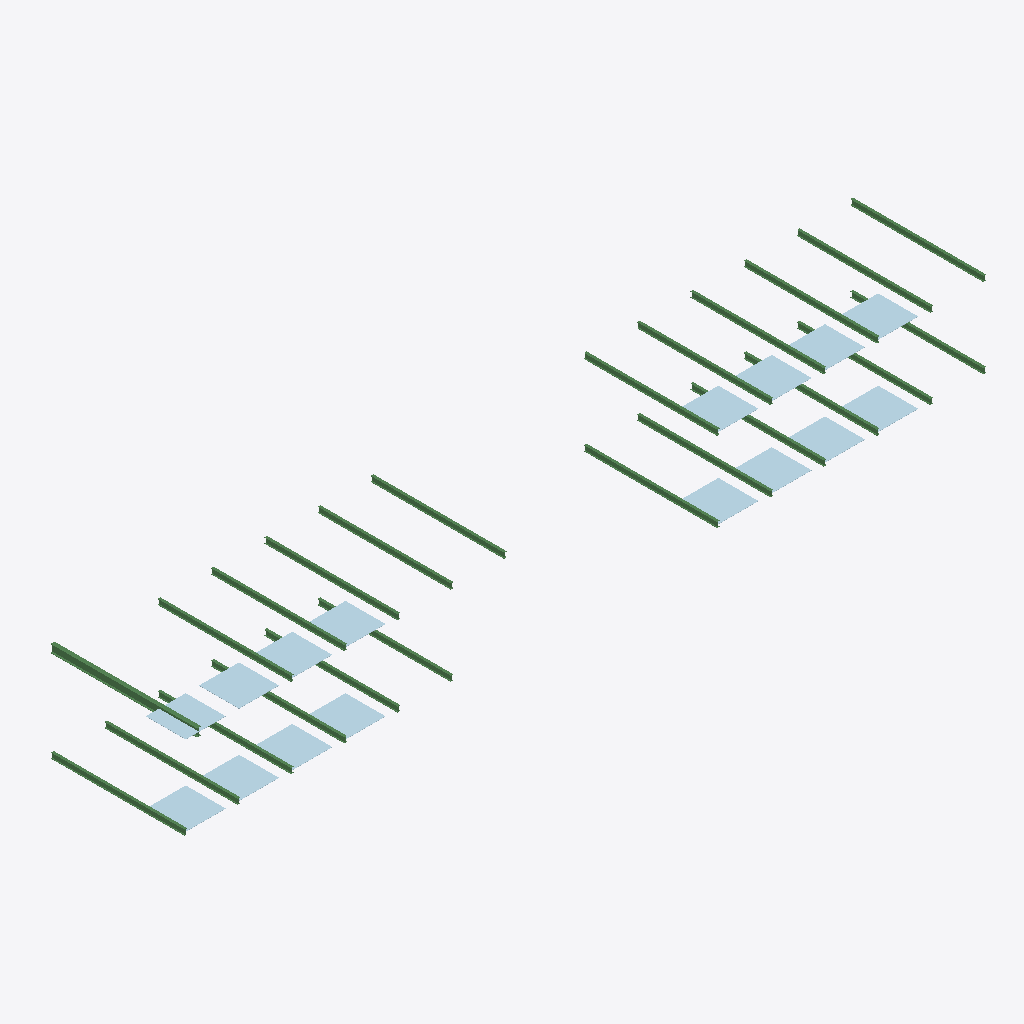
Isometric view of an IFC building model (IFC-SPF (STEP), schema IFC4X3, length unit metre), seen from the south-west, elements coloured by IFC class: 24 beams (green), 16 plates (pale blue).
Extent 30.1 m × 5.5 m × 3.2 m (x, y, z). Storeys (4): StoreyA1 at 0.00 m; StoreyA2 at 0.00 m; StoreyB1 at 0.00 m; StoreyB2 at 0.00 m. Elements (40): 24 IfcBeam, 16 IfcPlate.

HEADER;
FILE_DESCRIPTION(('ViewDefinition[DesignTransferView]'),'2;1');
FILE_NAME('/dev/null','2026-09-22T21:27:53+02:00',('AdaUser'),(''),'IfcOpenShell 0.8.5','IfcOpenShell 0.8.5','Nobody');
FILE_SCHEMA(('IFC4X3'));
ENDSEC;
DATA;
#1=IFCPROJECT('0I3JCwX8X0POwPQpPO8yps',$,'plant-a',$,$,$,$,(#11),#6);
#26=IFCSITE('3WJPj2eAGiVce6lnlPqOcA',#20,'SiteA',$,$,#25,$,$,.ELEMENT.,$,$,$,$,$);
#57=IFCSITE('1TvWWM_HihayqyFE0Yo_T0',#20,'SiteB',$,$,#56,$,$,.ELEMENT.,$,$,$,$,$);
#37=IFCBUILDINGSTOREY('19QMj6Mx9ReIRYpLTAiA9Q',#20,'StoreyA1',$,$,#36,$,$,.ELEMENT.,0.0);
#44=IFCBUILDINGSTOREY('0CRDvtMxpOLYR108n5OI5p',#20,'StoreyA2',$,$,#43,$,$,.ELEMENT.,0.0);
#63=IFCBUILDINGSTOREY('0JOGaKUe2AkPAEc7XHFNAL',#20,'StoreyB1',$,$,#62,$,$,.ELEMENT.,0.0);
#70=IFCBUILDINGSTOREY('3F8nChjX3uTPnUdNYJF4hP',#20,'StoreyB2',$,$,#69,$,$,.ELEMENT.,0.0);
#410=IFCPLATE('3rDwjY2dJE3chaUACD89cQ',#20,'aa-pl1','aa-pl1',$,#398,#409,$,$);
#479=IFCBEAM('1exFulb6cKYczlQNrV0z$b',#20,'aa-bm0','IPE300','Beam',#470,#478,$,$);
#650=IFCPLATE('1g5FnC2CpEF03O$iq0iBNU',#20,'b1-pl0','b1-pl0',$,#638,#649,$,$);
#710=IFCPLATE('0yVRjuoWOKO2HY_opVUVXc',#20,'b1-pl3','b1-pl3',$,#698,#709,$,$);
#970=IFCPLATE('1WxipBp1UVEzYHB$OcBFsi',#20,'b2-pl3','b2-pl3',$,#958,#969,$,$);
#170=IFCPLATE('3bDaNag$ex4EPxKhsBbinm',#20,'a1-pl2','a1-pl2',$,#158,#169,$,$);
#430=IFCPLATE('378UvpAy20x$ktcmtMncxD',#20,'aa-pl2','aa-pl2',$,#418,#429,$,$);
#690=IFCPLATE('2QNHz3IxXtOCTiNEEZuamZ',#20,'b1-pl2','b1-pl2',$,#678,#689,$,$);
#910=IFCPLATE('1r2wNAhsYMOwzfCgjVNx8N',#20,'b2-pl0','b2-pl0',$,#898,#909,$,$);
#129=IFCPLATE('1Zv2vqhj4psd63TVD0VzUa',#20,'a1-pl0','a1-pl0',$,#117,#128,$,$);
#150=IFCPLATE('1WLiqxLpee_2zSTuD0kehJ',#20,'a1-pl1','a1-pl1',$,#138,#149,$,$);
#190=IFCPLATE('2iXbdRFJMFA$jMc8wfdjmw',#20,'a1-pl3','a1-pl3',$,#178,#189,$,$);
#450=IFCPLATE('1wyjHnelNOU4NZ1z$I5Lza',#20,'aa-pl3','aa-pl3',$,#438,#449,$,$);
#670=IFCPLATE('0qPP19WlUigt38jrSrsC0Y',#20,'b1-pl1','b1-pl1',$,#658,#669,$,$);
#930=IFCPLATE('34b_niFbK_x7Ui15X5EdNj',#20,'b2-pl1','b2-pl1',$,#918,#929,$,$);
#950=IFCPLATE('1HvtXVX_7euSsiPX1YkYAa',#20,'b2-pl2','b2-pl2',$,#938,#949,$,$);
#390=IFCPLATE('0i_8x83V_3NJZOIBJ$434A',#20,'aa-pl0','aa-pl0',$,#378,#389,$,$);
#219=IFCBEAM('2rRiKsI0OLUSI4LhvIlKH4',#20,'a1-bm0','IPE200','Beam',#210,#218,$,$);
#539=IFCBEAM('1V7gx6m2ilEj0dwOZcQkrC',#20,'aa-bm3','IPE200','Beam',#530,#538,$,$);
#769=IFCBEAM('0IyZfVFUUUgnwfdpDBTZMu',#20,'b1-bm1','IPE200','Beam',#760,#768,$,$);
#1119=IFCBEAM('1RB$JU5vWyObAfMV$JUre3',#20,'b2-bm4','IPE200','Beam',#1110,#1118,$,$);
#1029=IFCBEAM('2dThkUTMzhozUEdWheLDhv',#20,'b2-bm1','IPE200','Beam',#1020,#1028,$,$);
#509=IFCBEAM('0jgbWX0Ce4434At$BZhw_e',#20,'aa-bm2','IPE200','Beam',#500,#508,$,$);
#629=IFCBEAM('1ysA6Ao8xU8rVgFwYsnSQR',#20,'aa-bm6','IPE200','Beam',#620,#628,$,$);
#999=IFCBEAM('0v2L4Meq4BArP4UyilJqZ5',#20,'b2-bm0','IPE200','Beam',#990,#998,$,$);
#249=IFCBEAM('0eBs4NDxpv9K_X3DQwK1tW',#20,'a1-bm1','IPE200','Beam',#240,#248,$,$);
#569=IFCBEAM('1g6G0p5EVpbzr9lqbNhRaR',#20,'aa-bm4','IPE200','Beam',#560,#568,$,$);
#739=IFCBEAM('1FP2qPBI8$jrsd5PlngRu$',#20,'b1-bm0','IPE200','Beam',#730,#738,$,$);
#1059=IFCBEAM('1OnvJlQoUSaD5TGxs2jV_l',#20,'b2-bm2','IPE200','Beam',#1050,#1058,$,$);
#1089=IFCBEAM('3KMq7iS5SLHctLN9ewz5HX',#20,'b2-bm3','IPE200','Beam',#1080,#1088,$,$);
#1149=IFCBEAM('1vLZwHHcHbHH5130oKqkUt',#20,'b2-bm5','IPE200','Beam',#1140,#1148,$,$);
#599=IFCBEAM('3Q8zbdP_Z5nB$7EpwvQuLk',#20,'aa-bm5','IPE200','Beam',#590,#598,$,$);
#859=IFCBEAM('09DR0eOQl5NpATiEOWTwYn',#20,'b1-bm4','IPE200','Beam',#850,#858,$,$);
#309=IFCBEAM('1ARd9xz8L3jMNzGcOz37OW',#20,'a1-bm3','IPE200','Beam',#300,#308,$,$);
#889=IFCBEAM('0XHu0yc8pT8WpfbO00soIg',#20,'b1-bm5','IPE200','Beam',#880,#888,$,$);
#279=IFCBEAM('3S9QJipR1z$Kmigdsne4nr',#20,'a1-bm2','IPE200','Beam',#270,#278,$,$);
#339=IFCBEAM('3CSgHwjekZBnKfgyU6QgrY',#20,'a1-bm4','IPE200','Beam',#330,#338,$,$);
#829=IFCBEAM('0bwrkTHTJfmVyDV3SWVzwK',#20,'b1-bm3','IPE200','Beam',#820,#828,$,$);
#799=IFCBEAM('0PXvnxnKhJJaVspNOSVrv1',#20,'b1-bm2','IPE200','Beam',#790,#798,$,$);
#369=IFCBEAM('2YvpXjKYZINP7xs0dCAn38',#20,'a1-bm5','IPE200','Beam',#360,#368,$,$);
ENDSEC;
